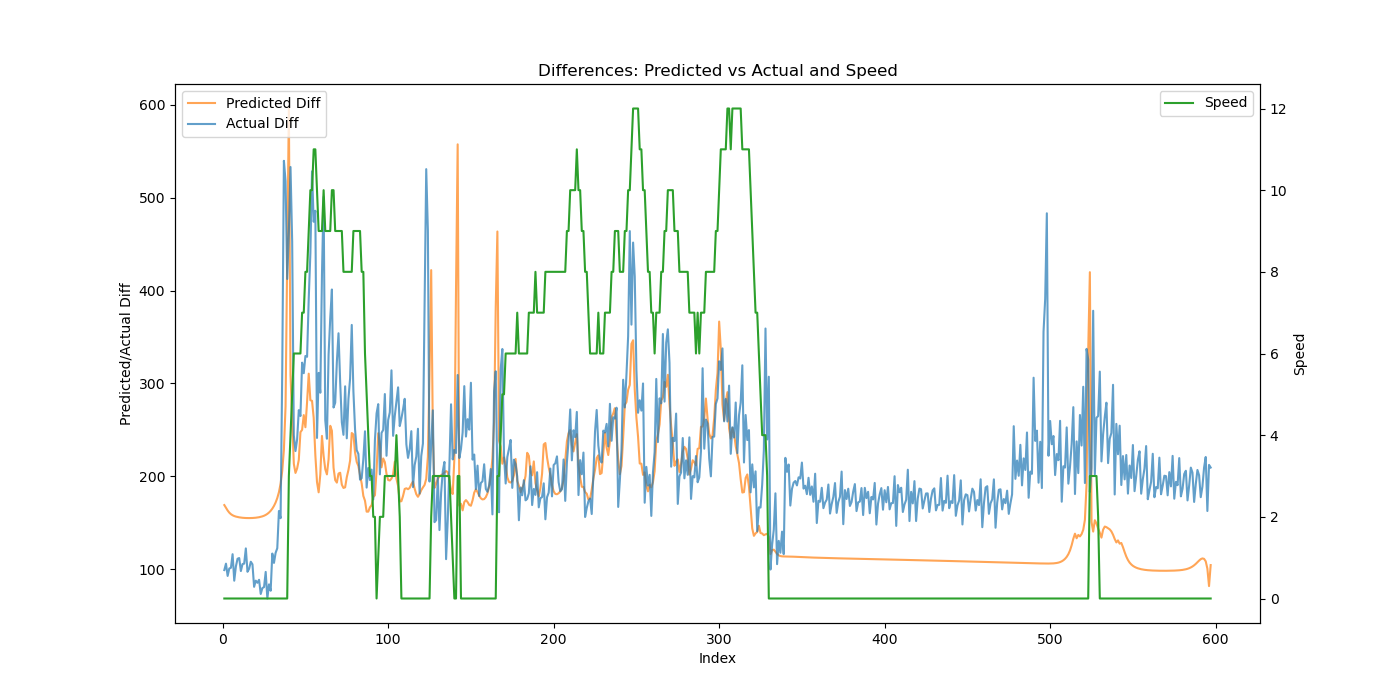

The table this chart was drawn from, first rows:
Speed, Actual, Predicted, Predicted_Diff, Actual_Diff
0, 287.7, 479.6, 169.1, 99.14
0, 393.8, 645.7, 166.2, 106.1
0, 486.6, 809, 163.3, 92.81
0, 587.4, 970, 161, 100.8
0, 689, 1129, 159.3, 101.6
0, 805.3, 1287, 158.1, 116.2
0, 893, 1445, 157.3, 87.72
0, 996.1, 1602, 156.7, 103.2
0, 1107, 1758, 156.3, 111.3
0, 1220, 1914, 155.9, 112.1
0, 1318, 2069, 155.6, 98.06
0, 1423, 2225, 155.4, 105.6
0, 1529, 2380, 155.3, 106.1
0, 1652, 2535, 155.2, 122.5
0, 1749, 2690, 155.1, 97.28
0, 1850, 2846, 155.1, 100.6
0, 1958, 3001, 155.1, 108.1
0, 2063, 3156, 155.2, 105.3
0, 2144, 3311, 155.3, 81.14
0, 2232, 3467, 155.5, 87.75
0, 2318, 3622, 155.7, 85.47
0, 2406, 3779, 156, 88.7
0, 2480, 3935, 156.4, 73.41
0, 2559, 4092, 157, 79.81
0, 2640, 4250, 157.6, 80.81
0, 2737, 4408, 158.5, 97.17
0, 2806, 4568, 159.6, 68.55
0, 2890, 4729, 161.1, 83.8
0, 2967, 4892, 162.9, 76.92
0, 3084, 5057, 165.3, 116.9
0, 3190, 5225, 168.2, 106.9
0, 3308, 5397, 171.9, 117.7
0, 3431, 5574, 176.7, 122.7
0, 3594, 5757, 183, 162.7
0, 3749, 5949, 192.1, 155
0, 4062, 6155, 206, 313.3
0, 4602, 6384, 228.7, 539.7
0, 5120, 6659, 275.4, 517.9
0, 5532, 7091, 432, 412.5
3, 5995, 7687, 596, 463.1
4, 6528, 7996, 309.3, 533
5, 6981, 8258, 261.5, 452.9
6, 7225, 8471, 213.5, 244.2
6, 7453, 8675, 203.7, 227.3
6, 7692, 8884, 208.6, 239.9
6, 7964, 9101, 217.7, 271.3
6, 8229, 9349, 247.6, 265.0
7, 8551, 9599, 250.1, 322.4
7, 8862, 9865, 266, 311.1
8, 9192, 10118, 252.9, 329.6
8, 9521, 10398, 279.8, 328.8
9, 9911, 10708, 310.6, 390.8
10, 10352, 10990, 282, 440.2
10, 10880, 11272, 281.3, 528.4
11, 11354, 11535, 263.1, 474.1
11, 11840, 11758, 222.9, 485.9
10, 12082, 11952, 193.9, 241.4
9, 12393, 12135, 182.9, 311.4
9, 12683, 12337, 202.2, 290
9, 13100, 12580, 243.6, 417.4
... 537 more rows
